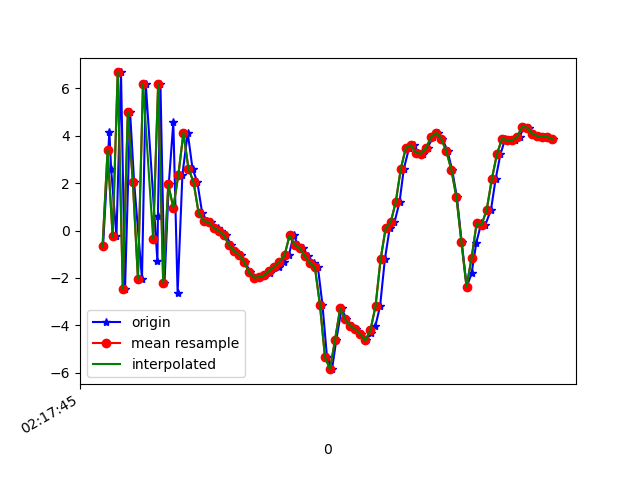

Values plotted in this chart, from the file beside it:
1617848265282, 543908844209698, -0.6635699, 1.6239996, 5.7672853
1617848265307, 543908863440468, 4.175, 2.631, -6.933
1617848265314, 543908882671238, 2.594, 2.621, 8.523
1617848265335, 543908901902008, -0.2493, 2.249, -8.05
1617848265353, 543908921132778, 6.667, 3.61, 5.206
1617848265369, 543908940363548, -2.451, 1.565, -0.7568
1617848265389, 543908959594318, 4.988, 3.092, -5.184
1617848265405, 543908978825088, 2.028, 2.018, 7.774
1617848265436, 543908998055858, -2.028, 1.366, -7.232
1617848265451, 543909017286628, 6.193, 2.75, 1.619
1617848265497, 543909036517398, -1.275, 1.179, 5.311
1617848265499, 543909055748168, 0.5926, 2.099, -8.087
1617848265509, 543909074978938, 6.191, 2.878, 5.637
1617848265525, 543909094209708, -2.23, 0.7359, 2.633
1617848265542, 543909113440478, 1.942, 1.663, -6.528
1617848265560, 543909132671248, 4.572, 2.475, 7.346
1617848265577, 543909151902018, -2.636, 0.5748, 1.36
1617848265596, 543909171132788, 2.357, 1.775, -6.288
1617848265617, 543909190363558, 4.119, 1.964, 7.732
1617848265636, 543909209594328, 2.607, 1.388, 0.5782
1617848265655, 543909228825098, 2.044, 0.8556, 2.371
1617848265674, 543909248055868, 0.7511, 0.6042, 1.328
1617848265693, 543909267286638, 0.4006, 0.2196, 1.88
1617848265711, 543909286517408, 0.352, 0.1263, 1.884
1617848265735, 543909305748178, 0.1018, -0.2473, 2.144
1617848265750, 543909324978948, -0.001234, -0.4838, 2.256
1617848265769, 543909344209718, -0.2041, -0.2518, 1.839
1617848265788, 543909363440488, -0.6106, 0.1012, 1.246
1617848265805, 543909382671258, -0.8616, 0.1914, 0.6732
1617848265828, 543909401902028, -1.016, 0.1068, 0.2759
1617848265845, 543909421132798, -1.327, -0.2702, 0.1049
1617848265864, 543909440363568, -1.765, -0.1944, 0.02945
1617848265883, 543909459594338, -1.992, 0.1924, -0.2953
1617848265902, 543909478825108, -1.962, 0.09636, -0.3578
1617848265921, 543909498055878, -1.885, -0.2162, -0.2134
1617848265941, 543909517286648, -1.772, -0.1132, -0.2218
1617848265959, 543909536517418, -1.6, 0.3128, -0.2661
1617848265977, 543909555748188, -1.522, 0.5706, -0.2896
1617848265997, 543909574978958, -1.312, 0.5883, -0.3215
1617848266017, 543909594209728, -1.041, 0.52, -0.2787
1617848266036, 543909613440498, -0.2078, 0.3429, -0.4378
1617848266054, 543909632671268, -0.5965, 0.7637, 0.04019
1617848266074, 543909651902038, -0.7482, 1.661, 0.1478
1617848266092, 543909671132808, -1.073, 2.245, 0.3431
1617848266115, 543909690363578, -1.361, 2.377, 2.368
1617848266132, 543909709594348, -1.54, 3.403, 4.639
1617848266150, 543909728825118, -3.127, 6.304, 7.196
1617848266168, 543909748055888, -5.336, 8.584, 6.324
1617848266188, 543909767286658, -5.846, 5.892, 7.594
1617848266205, 543909786517428, -4.601, 2.692, 9.764
1617848266226, 543909805748198, -3.282, 1.683, 8.769
1617848266245, 543909824978968, -3.741, 0.53, 6.991
1617848266265, 543909844209738, -4.03, -0.5144, 5.806
1617848266283, 543909863440508, -4.155, -1.349, 4.392
1617848266302, 543909882671278, -4.38, -1.769, 2.954
1617848266321, 543909901902048, -4.63, -1.929, 1.009
1617848266343, 543909921132818, -4.34, -1.669, -2.804
1617848266359, 543909940363588, -4.045, -0.8394, -5.891
1617848266378, 543909959594358, -3.192, 1.525, -8.862
1617848266397, 543909978825128, -1.213, 2.42, -11.03
1617848266416, 543909998055898, 0.08961, 1.711, -11.99
... 34 more rows
